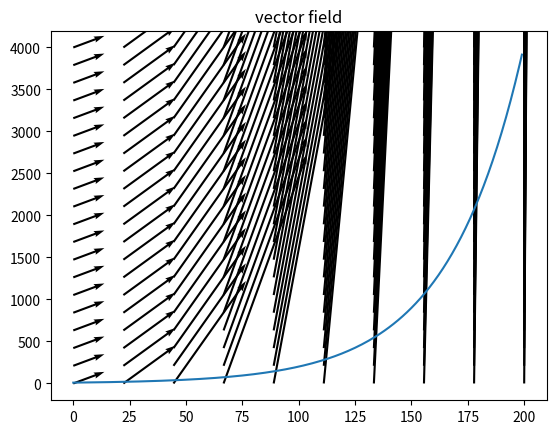
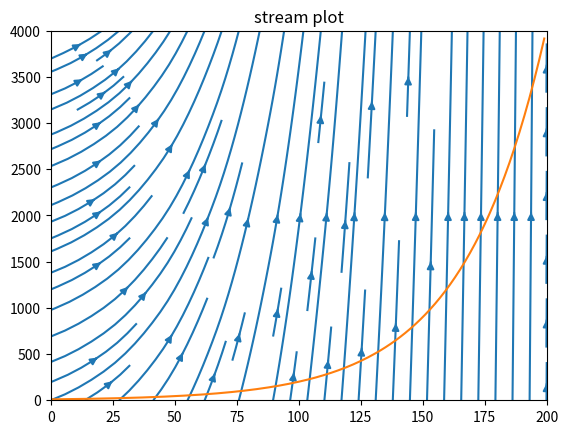
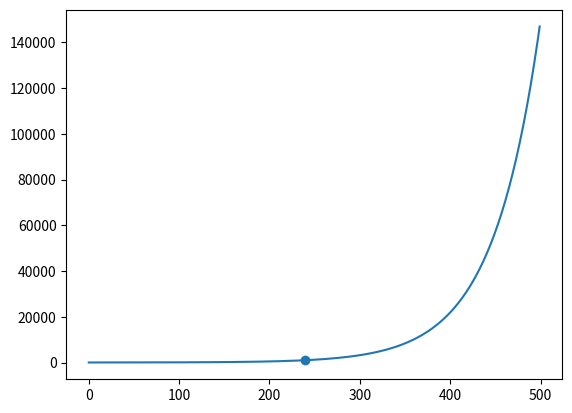

Recreate these plots in Python, in order.
# EX 1
"""
Plot a vector field and a stream plot for the exponential growth model.
•At the start of an experiment there are 10 plants of Wolffiamicroscopica. 
At time = 240 hours there are 1015. How many plants will there be at 20 days? 
Model the population growth assuming a constant exponential growth rate and plot 
the graph using logarithmic scale.
"""
import numpy as np
import matplotlib.pyplot as plt

# P(t) = C*e^(Kt)
# P - population at given time, t - time, C - starting population, K - growth koefficient


def exp_growth(t, C=10, K=0.03):
    t = np.arange(0, t, 1)
    exp = np.exp(K*t)
    P = (C*exp).astype(float)
    return P, t

# a)
K = 0.03
C = 10
population, time = exp_growth(200, C, K)



xx, yy = np.meshgrid(np.linspace(0,200,10),np.linspace(0,4000,20))
dxdt = C *np.exp(K*xx)
dt = 0.1 * np.ones(xx.shape)
dx = dxdt * dt
plt.figure()
plt.title("vector field")
plt.ticklabel_format(style ='plain')
plt.plot(time, population)
plt.quiver(xx, yy, dt, dx, angles='xy', scale=15)
plt.show()


plt.figure()
plt.title("stream plot")
plt.ticklabel_format(style ='plain')
plt.streamplot(xx,yy,dt,dx)
plt.plot(time, population)

plt.show()

# b)
''' 
t= 0,   P = 10,    C = 10
t= 240, P = 1017   1017 = 10e^(240*K)
                   101,7 = e^(240*K)
                   K = ln(101)/240
'''
t = np.arange(0, 500, 1)
C = 10
K2 = (np.log(101))/240
exp_2 = np.exp(K2*t)
P_2 = C*exp_2
P_2 = P_2.astype(float)

new_pop, new_t = exp_growth(500, C, K2)

plt.figure()
plt.ticklabel_format(style ='plain')
plt.plot(t ,P_2)
plt.scatter(new_t[239], new_pop[239])
plt.show()

